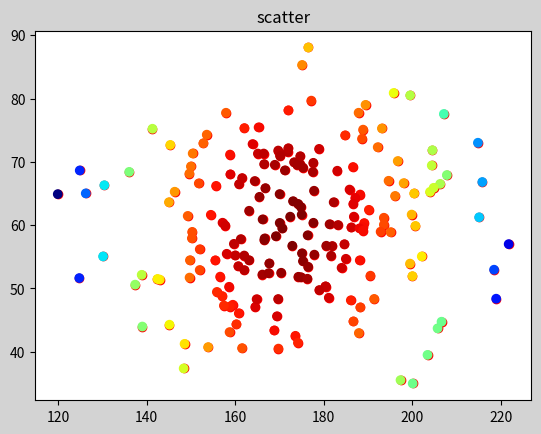

The script that saved this image:
"""
    散点图
"""
import matplotlib.pyplot as plt
import numpy as np

n = 200
# 生成满足正态分布的随机数, 期望值、标准差、数量
x = np.random.normal(172, 20, n)
y = np.random.normal(60, 10, n)

plt.figure('scatter', facecolor='lightgray')
plt.title('scatter')
plt.scatter(x, y, c='red')
d = (x-172)**2 + (y-60)**2
plt.scatter(x, y, c=d, cmap='jet_r')
plt.show()
